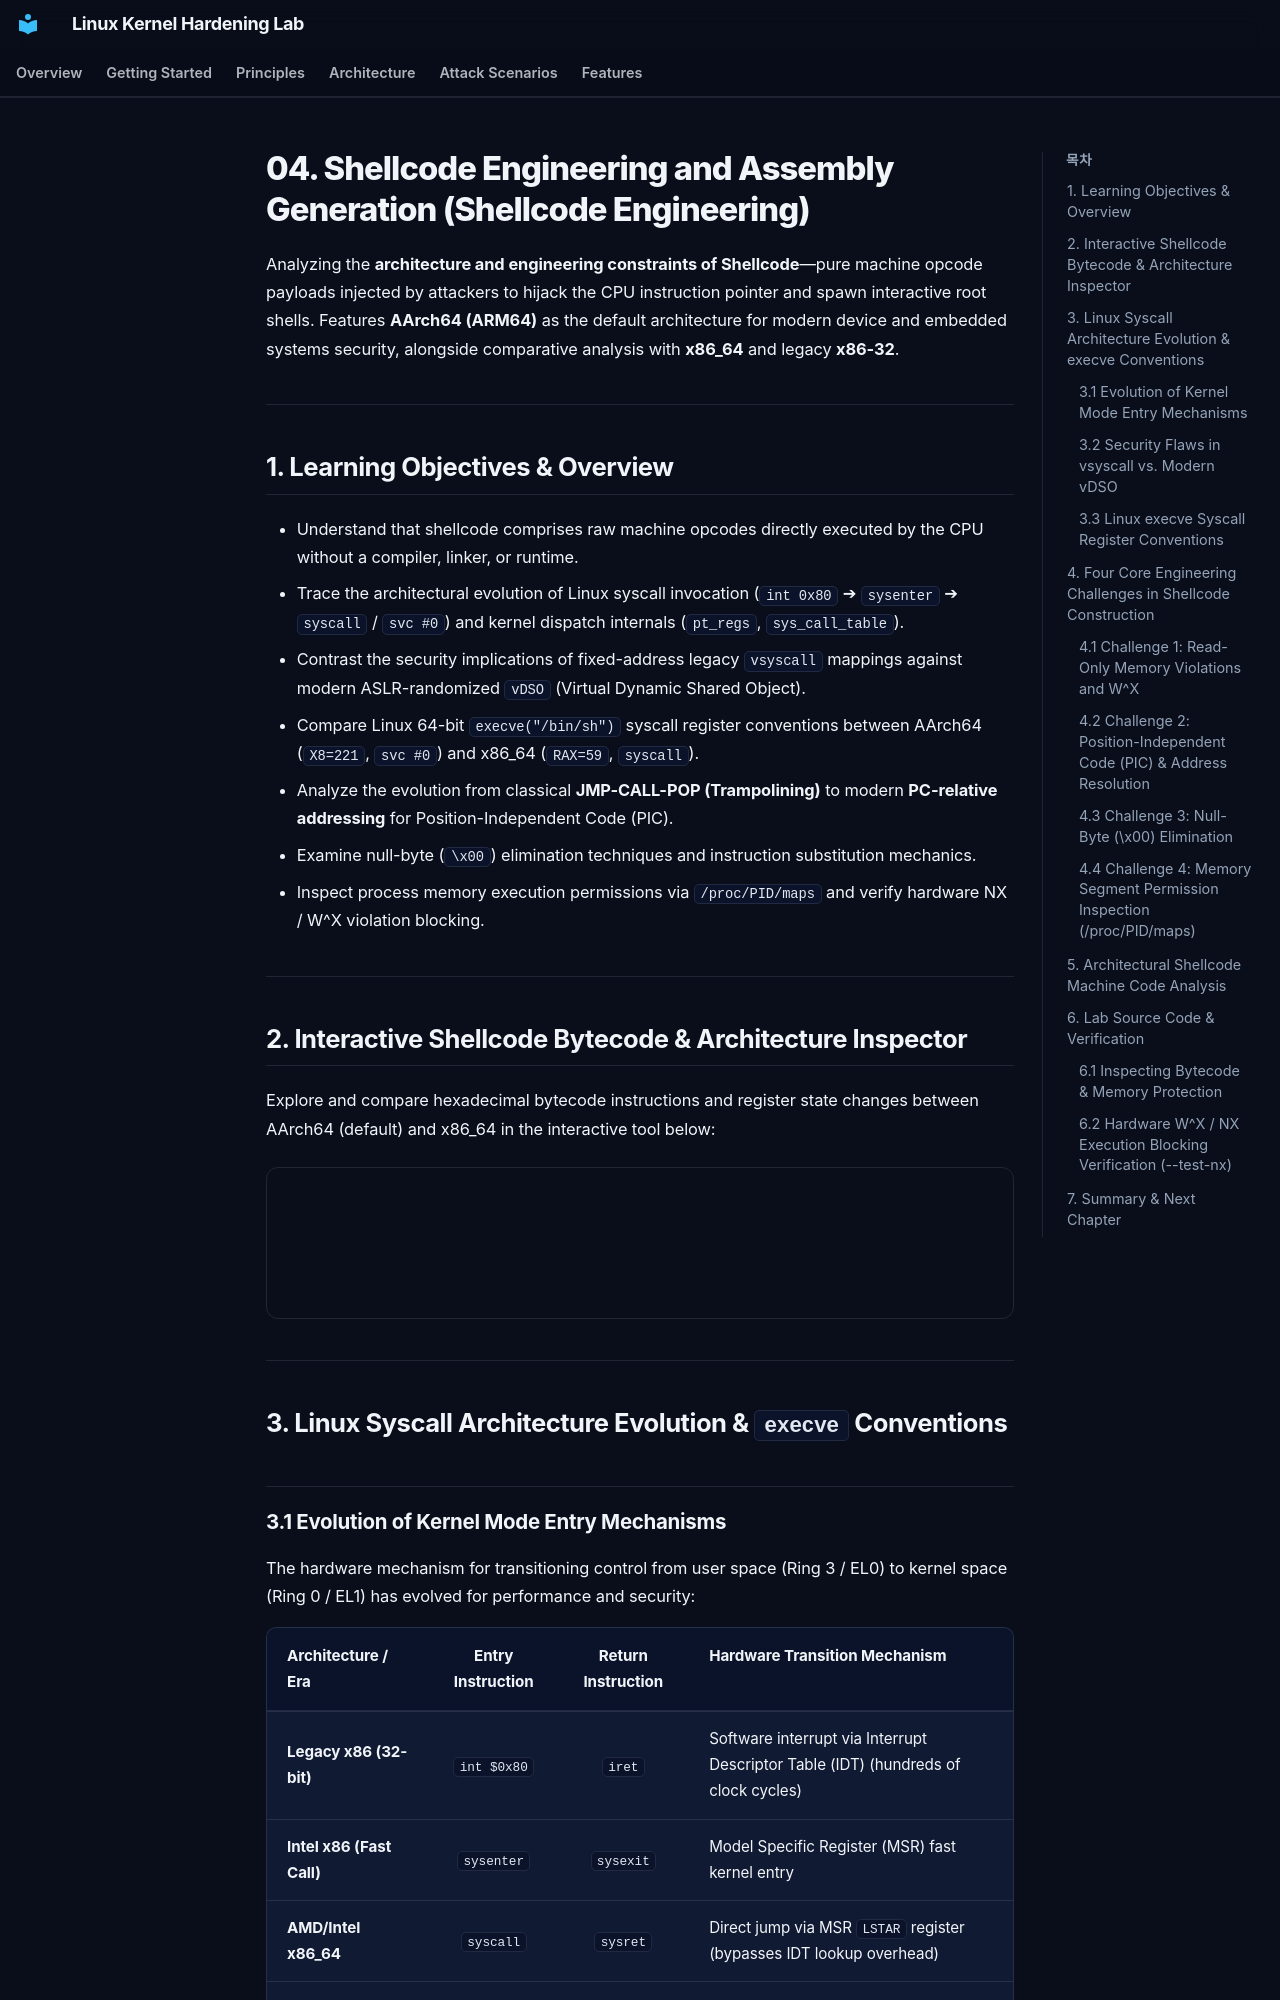

repository: auking45/linux-kernel-hardening-lab · page: en/principles/04-shellcode-engineering/index.html · generator: mkdocs

# 04. Shellcode Engineering and Assembly Generation (Shellcode Engineering)

Analyzing the **architecture and engineering constraints of Shellcode**—pure machine opcode payloads injected by attackers to hijack the CPU instruction pointer and spawn interactive root shells. Features **AArch64 (ARM64)** as the default architecture for modern device and embedded systems security, alongside comparative analysis with **x86_64** and legacy **x86-32**.

---

## 1. Learning Objectives & Overview

- Understand that shellcode comprises raw machine opcodes directly executed by the CPU without a compiler, linker, or runtime.
- Trace the architectural evolution of Linux syscall invocation (`int 0x80` ➔ `sysenter` ➔ `syscall` / `svc #0`) and kernel dispatch internals (`pt_regs`, `sys_call_table`).
- Contrast the security implications of fixed-address legacy `vsyscall` mappings against modern ASLR-randomized `vDSO` (Virtual Dynamic Shared Object).
- Compare Linux 64-bit `execve("/bin/sh")` syscall register conventions between AArch64 (`X8=221`, `svc #0`) and x86_64 (`RAX=59`, `syscall`).
- Analyze the evolution from classical **JMP-CALL-POP (Trampolining)** to modern **PC-relative addressing** for Position-Independent Code (PIC).
- Examine null-byte (`\x00`) elimination techniques and instruction substitution mechanics.
- Inspect process memory execution permissions via `/proc/PID/maps` and verify hardware NX / W^X violation blocking.

---

## 2. Interactive Shellcode Bytecode & Architecture Inspector

Explore and compare hexadecimal bytecode instructions and register state changes between AArch64 (default) and x86_64 in the interactive tool below:

<div style="width: 100%; margin: 24px 0; border: 1px solid rgba(255,255,255,0.1); border-radius: 12px; overflow: hidden;">
  <iframe src="../../assets/diagrams/principles/04-shellcode.html" style="width: 100%; border: none; display: block; overflow: hidden;" scrolling="no" onload="try { const c = this.contentWindow.document.getElementById('diagramCanvas'); if(c) this.style.height = Math.ceil(c.getBoundingClientRect().height) + 'px'; } catch(e){}"></iframe>
</div>

---

## 3. Linux Syscall Architecture Evolution & `execve` Conventions
